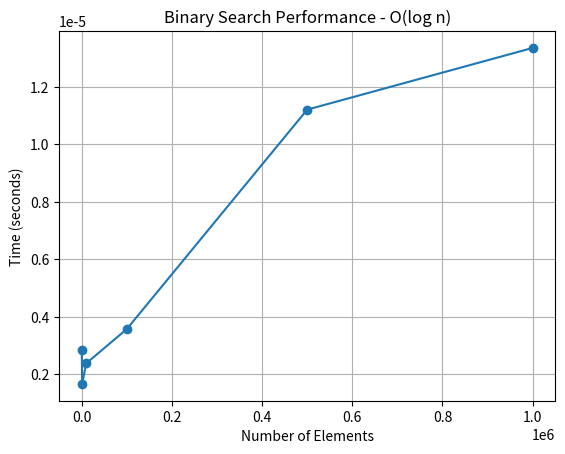

Source code (Python):
import random
import time
import matplotlib.pyplot as plt

def binary_search(nums, wanted):
    left = 0                        #1 operacion
    right = len(nums) - 1           #1 operacion
    
    while left <= right:            #loop que se ejecuta log n veces
        mid = (left + right) // 2   #1 operacion, log n veces
        
        if nums[mid] == wanted:     #1 operacion logica, log n comparaciones
            return mid          
        elif nums[mid] < wanted:    #1 operacion logica, log n comparaciones
            left = mid + 1     
        else:
            right = mid - 1    
    
    return -1                       #total de operaciones = 2 + 3*log n, O(log n)

sizes = [100, 1000, 10000, 100000, 500000, 1000000]
times = []

for size in sizes:
    nums = list(range(size))
    wanted = int(random.randint(0, size - 1))

    start = time.time()
    binary_search(nums, wanted)
    end = time.time()

    times.append(end - start)
    print(f"time for {size} numbers: {end - start:} seconds")

plt.plot(sizes, times, marker='o')
plt.xlabel("Number of Elements")
plt.ylabel("Time (seconds)")
plt.title("Binary Search Performance - O(log n)")
plt.grid(True)
plt.show()
